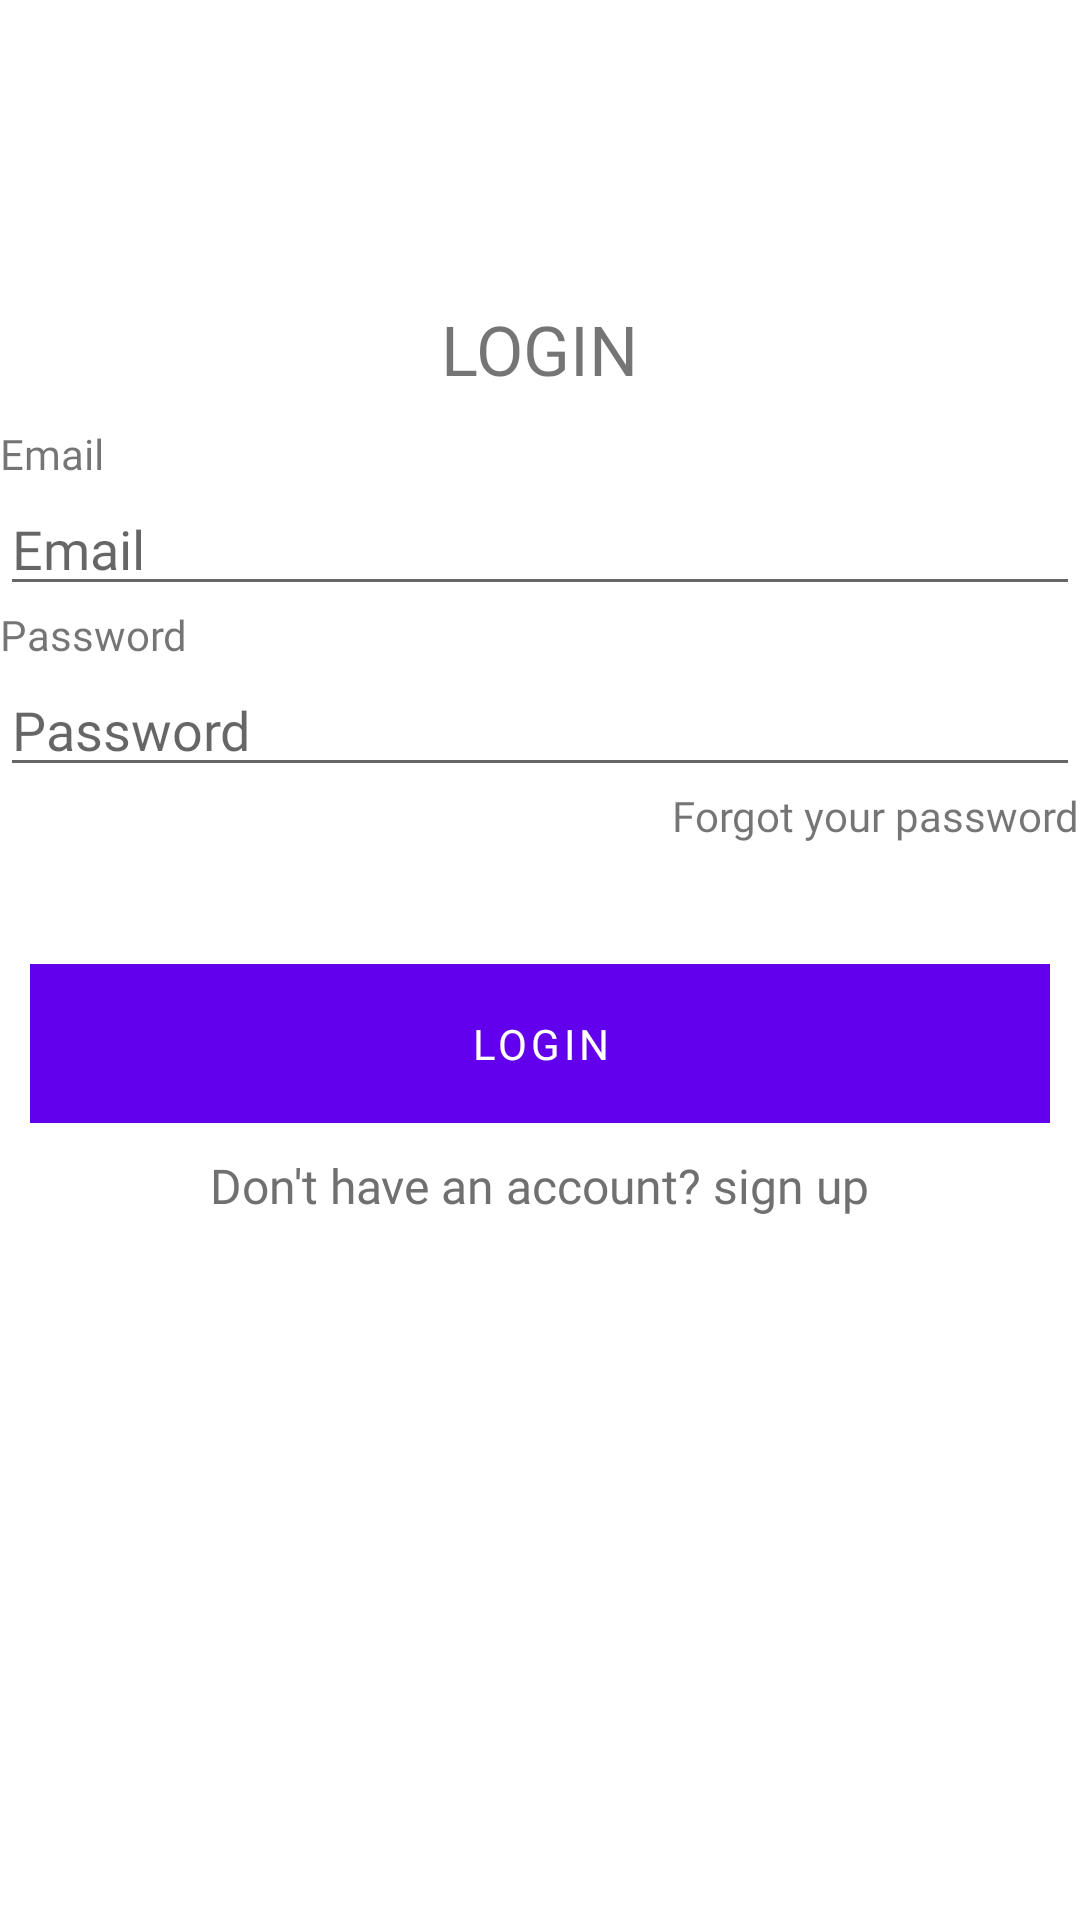

Here is an Android app screen rendered from its layout file. Give the layout XML and the strings, colors and styles it references.
<!-- AndroidManifest.xml: application theme Theme.LuxPMApp -->
<!-- res/layout/fragment_login.xml -->
<?xml version="1.0" encoding="utf-8"?>
<RelativeLayout
    xmlns:android="http://schemas.android.com/apk/res/android"
    xmlns:app="http://schemas.android.com/apk/res-auto"
    xmlns:tools="http://schemas.android.com/tools"
    android:layout_width="match_parent"
    android:layout_height="match_parent"
    android:layout_margin="@dimen/margin_20"
    android:layout_centerVertical="true"
    tools:context=".activities.fragments.LoginFragment">
    <LinearLayout
        android:layout_width="match_parent"
        android:layout_height="match_parent"
        android:layout_centerInParent="true"
        android:layout_centerHorizontal="true"
        android:orientation="vertical"
        tools:context=".activities.fragments.StartFragment">
        <ImageView
            android:layout_width="wrap_content"
            android:layout_height="wrap_content"
            android:src="@drawable/gradation"
            android:layout_marginTop="@dimen/topMargin"
            android:layout_gravity="center"
            android:contentDescription="@string/gradation" />
       <TextView
           android:layout_width="wrap_content"
           android:layout_height="wrap_content"
           android:text="@string/lbl_login"
           android:textSize="@dimen/txtsize_23"
           android:textAllCaps="true"
           android:fontFamily="@font/robotoregular"

           android:layout_marginTop="@dimen/margin_10"
           android:layout_marginBottom="@dimen/margin_10"
           android:layout_gravity="center"/>


        <TextView
            android:layout_width="wrap_content"
            android:layout_height="wrap_content"
            android:text="@string/lbl_email"
            android:fontFamily="@font/robotoregular"

            android:id="@+id/txtv_lblemail"
            />
        <com.google.android.material.textfield.TextInputEditText
            android:layout_width="match_parent"
            android:layout_height="wrap_content"
           android:drawableLeft="@drawable/ic_icon_material_email"
            android:fontFamily="@font/robotoregular"
android:id="@+id/edttxt_email"
            android:drawableStart="@drawable/ic_icon_material_email"
            android:hint="@string/lbl_email"
        android:labelFor="@+id/txtv_lblemail"
            android:drawablePadding="@dimen/margin_10"

            />

        <TextView
            android:layout_width="wrap_content"
            android:layout_height="wrap_content"
            android:fontFamily="@font/robotoregular"

            android:text="@string/lbl_password"
            android:id="@+id/txtv_lblpassword"
            />
        <com.google.android.material.textfield.TextInputEditText
            android:layout_width="match_parent"
            android:layout_height="wrap_content"
            android:drawableLeft="@drawable/ic_icon_material_email"
            android:drawableStart="@drawable/ic_icon_material_email"
            android:drawablePadding="@dimen/margin_10"
           android:id="@+id/edttxt_password"
            android:hint="@string/lbl_password"
            android:labelFor="@+id/txtv_password"
            android:fontFamily="@font/robotoregular"

            android:inputType="textPassword"
            />
<TextView
    android:layout_width="wrap_content"
    android:layout_height="wrap_content"
    android:text="@string/lbl_forgotpassword"
    android:layout_gravity="end"
    android:fontFamily="@font/robotoregular"

   />

        <Button
            android:layout_width="match_parent"
            android:layout_height="@dimen/button_height_53"
            android:text="@string/lbl_login"
            android:id="@+id/button_login"
            android:layout_gravity="center"
            android:layout_marginLeft="@dimen/margin_10"
            android:layout_marginRight="@dimen/margin_10"
            android:fontFamily="@font/robotoregular"
            android:layout_marginTop="@dimen/top_40"
            android:background="@drawable/rounded_corner_button"/>

        <TextView
            android:layout_width="wrap_content"
            android:layout_height="wrap_content"
            android:layout_gravity="center"
            android:textSize="@dimen/txtsize_16"
            android:fontFamily="@font/robotoregular"
            android:textColor="@color/lbl_color"
            android:text="@string/lbl_signupuser"
            android:layout_marginTop="@dimen/margin_10"
            android:id="@+id/txt_signup"
            android:textAllCaps="false"

            />


    </LinearLayout>

</RelativeLayout>
<!-- resources referenced by this layout -->
<resources>
  <color name="lbl_color">#707070</color>
  <dimen name="button_height_53">53dp</dimen>
  <dimen name="margin_10">10dp</dimen>
  <dimen name="margin_20">20dp</dimen>
  <dimen name="topMargin">91dp</dimen>
  <dimen name="top_40">40dp</dimen>
  <dimen name="txtsize_16">16sp</dimen>
  <dimen name="txtsize_23">23sp</dimen>
  <!-- drawable rounded_corner_button (drawable) -->
  <vector
      xmlns:android="http://schemas.android.com/apk/res/android"
      xmlns:aapt="http://schemas.android.com/aapt"
      android:width="200dp"
      android:height="200dp"
      android:viewportWidth="287"
      android:viewportHeight="53"
      >
  
      <group>
  
          <clip-path
              android:pathData="M0 0H287V53H0V0Z"
              />
  
          <path
              android:pathData="M0 0V53H287V0"
              android:fillColor="#3B286D"
              />
  
      </group>
  
  </vector>
  <string name="gradation">gradation</string>
  <string name="lbl_email">Email</string>
  <string name="lbl_forgotpassword">Forgot your password </string>
  <string name="lbl_login">Login</string>
  <string name="lbl_password">Password</string>
  <string name="lbl_signupuser">Don\'t have an account? sign up</string>
  <style name="Theme.LuxPMApp" parent="Theme.MaterialComponents.DayNight.DarkActionBar">
          
          <item name="colorPrimary">@color/purple_500</item>
          <item name="colorPrimaryVariant">@color/purple_700</item>
          <item name="colorOnPrimary">@color/white</item>
          
          <item name="colorSecondary">@color/teal_200</item>
          <item name="colorSecondaryVariant">@color/teal_700</item>
          <item name="colorOnSecondary">@color/black</item>
          
          <item name="android:statusBarColor" tools:targetApi="l">?attr/colorPrimaryVariant</item>
          
      </style>
  <color name="purple_500">#FF6200EE</color>
  <color name="purple_700">#FF3700B3</color>
  <color name="white">#FFFFFFFF</color>
  <color name="teal_200">#FF03DAC5</color>
  <color name="teal_700">#FF018786</color>
  <color name="black">#FF000000</color>
</resources>
